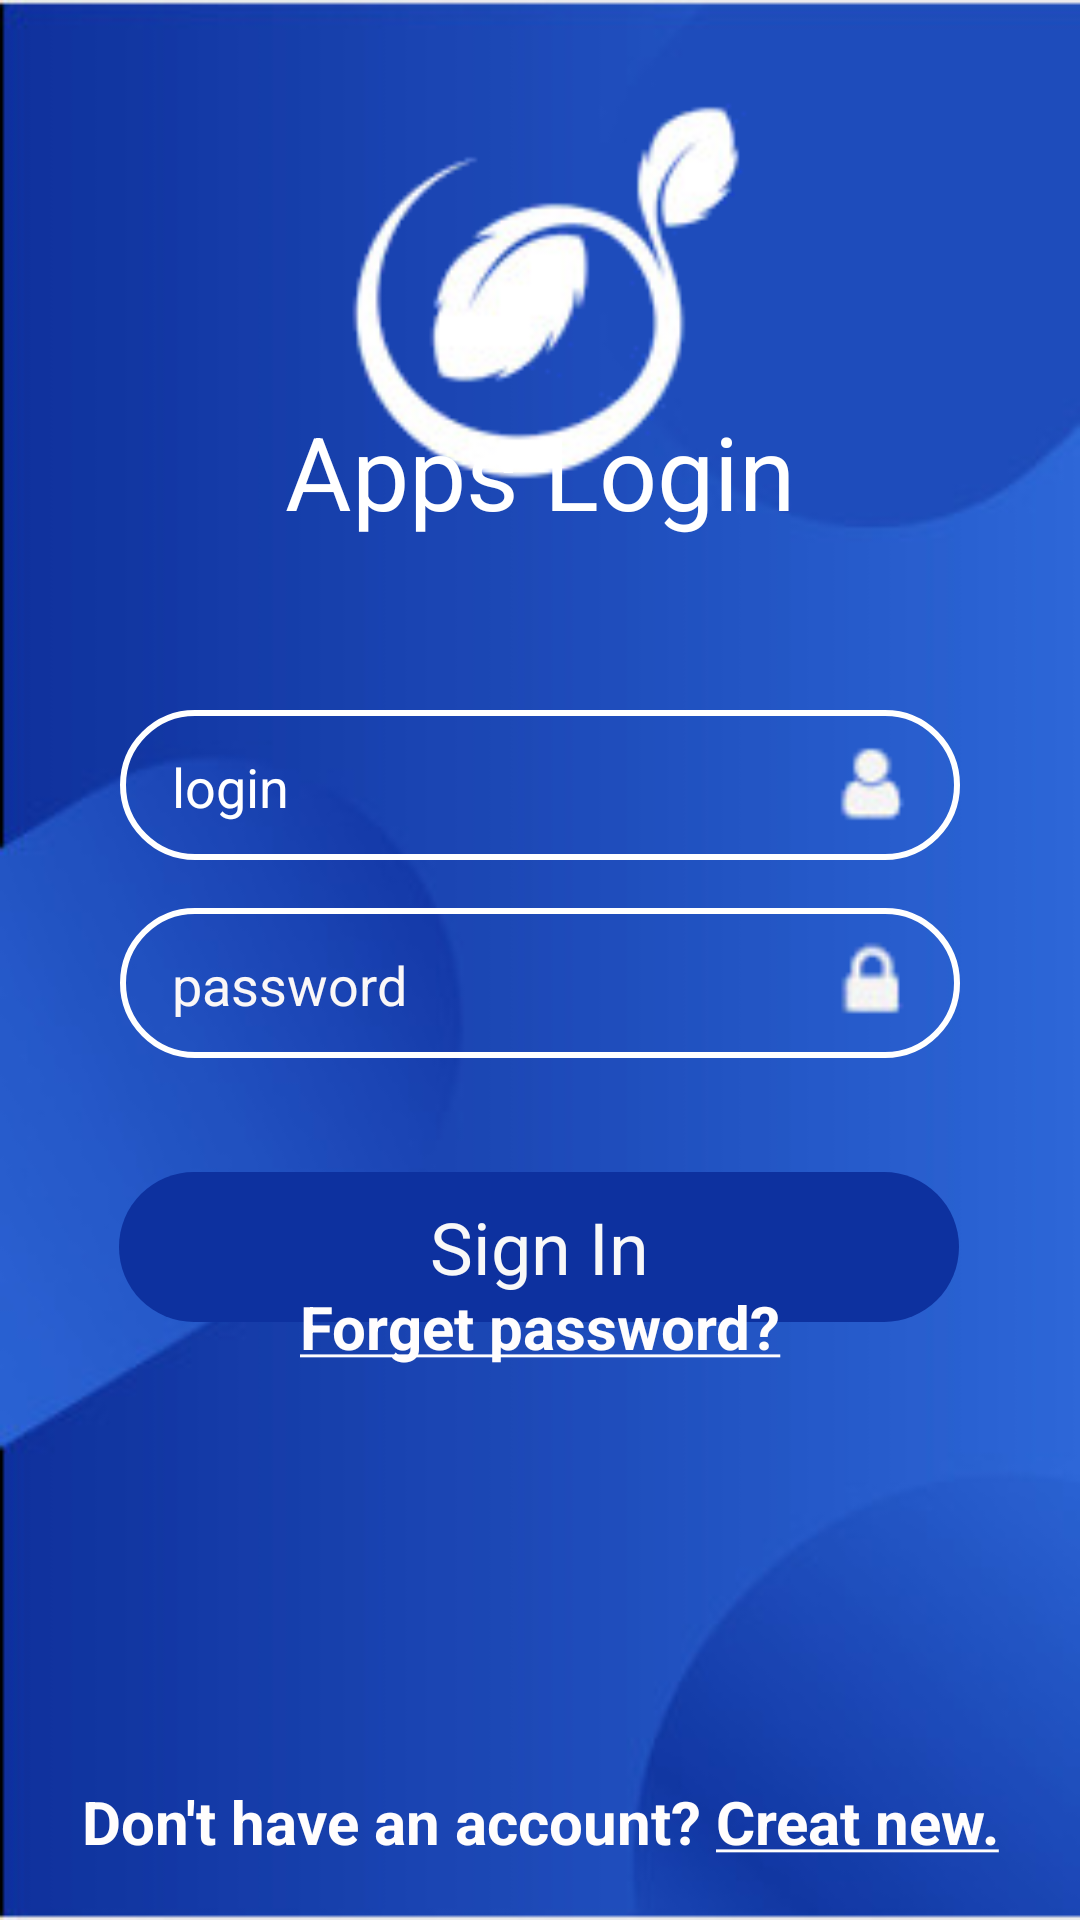

This screen was rendered from an Android layout file. Write that file and the resources it references.
<!-- AndroidManifest.xml: application theme Theme.LoginUI -->
<!-- res/layout/activity_main.xml -->
<?xml version="1.0" encoding="utf-8"?>
<androidx.constraintlayout.widget.ConstraintLayout xmlns:android="http://schemas.android.com/apk/res/android"
    xmlns:app="http://schemas.android.com/apk/res-auto"
    xmlns:tools="http://schemas.android.com/tools"
    android:layout_width="match_parent"
    android:layout_height="match_parent"
    android:background="@drawable/bluefon"
    tools:context=".MainActivity">

    <androidx.constraintlayout.widget.Guideline
        android:id="@+id/guideline2"
        android:layout_width="wrap_content"
        android:layout_height="wrap_content"
        android:orientation="horizontal"
        app:layout_constraintGuide_percent="0.03" />

    <androidx.constraintlayout.widget.ConstraintLayout
        android:layout_width="150dp"
        android:layout_height="150dp"
        app:layout_constraintEnd_toEndOf="parent"
        app:layout_constraintHorizontal_bias="0.5"
        app:layout_constraintStart_toStartOf="parent"
        app:layout_constraintTop_toTopOf="@+id/guideline2">

        <ImageView
            android:id="@+id/imageView"
            android:layout_width="match_parent"
            android:layout_height="match_parent"
            app:srcCompat="@drawable/myflower"
            tools:layout_editor_absoluteX="0dp"
            tools:layout_editor_absoluteY="-36dp" />
    </androidx.constraintlayout.widget.ConstraintLayout>

    <androidx.constraintlayout.widget.Guideline
        android:id="@+id/guideline3"
        android:layout_width="wrap_content"
        android:layout_height="wrap_content"
        android:orientation="horizontal"
        app:layout_constraintGuide_percent="0.21" />

    <androidx.constraintlayout.widget.Guideline
        android:id="@+id/guideline4"
        android:layout_width="wrap_content"
        android:layout_height="wrap_content"
        android:orientation="horizontal"
        app:layout_constraintGuide_percent="0.37" />

    <androidx.constraintlayout.widget.Guideline
        android:id="@+id/guideline5"
        android:layout_width="wrap_content"
        android:layout_height="wrap_content"
        android:orientation="horizontal"
        app:layout_constraintGuide_percent="0.67" />

    <androidx.constraintlayout.widget.Guideline
        android:id="@+id/guideline6"
        android:layout_width="wrap_content"
        android:layout_height="wrap_content"
        android:orientation="horizontal"
        app:layout_constraintGuide_percent="0.97" />

    <TextView
        android:id="@+id/textView"
        android:layout_width="wrap_content"
        android:layout_height="wrap_content"
        android:text="Apps Login"
        android:textColor="@color/white"
        android:textSize="34sp"
        app:layout_constraintEnd_toEndOf="parent"
        app:layout_constraintHorizontal_bias="0.5"
        app:layout_constraintStart_toStartOf="parent"
        app:layout_constraintTop_toTopOf="@+id/guideline3" />

    <androidx.constraintlayout.widget.ConstraintLayout
        android:id="@+id/constraintLayout7"
        android:layout_width="280dp"
        android:layout_height="50dp"
        android:background="@drawable/around"
        android:paddingRight="10dp"
        app:layout_constraintEnd_toEndOf="parent"
        app:layout_constraintHorizontal_bias="0.5"
        app:layout_constraintStart_toStartOf="parent"
        app:layout_constraintTop_toTopOf="@+id/guideline4">

        <LinearLayout
            android:layout_width="278dp"
            android:layout_height="48dp"
            android:gravity="center_vertical"
            android:orientation="horizontal"
            app:layout_constraintEnd_toEndOf="parent"
            app:layout_constraintTop_toTopOf="parent">

            <EditText
                android:id="@+id/editTextTextEmailAddress"
                android:layout_width="wrap_content"
                android:layout_height="wrap_content"
                android:layout_weight="1"
                android:backgroundTint="#00FFFFFF"
                android:ems="10"
                android:hint="login"
                android:inputType="textPersonName"
                android:paddingLeft="25dp"
                android:textColor="#FFFFFF"
                android:textColorHint="#FFFFFF" />

            <ImageView
                android:id="@+id/imageView2"
                android:layout_width="10dp"
                android:layout_height="30dp"
                android:layout_weight="1"
                app:srcCompat="@drawable/login" />

        </LinearLayout>
    </androidx.constraintlayout.widget.ConstraintLayout>

    <androidx.constraintlayout.widget.ConstraintLayout
        android:id="@+id/constraintLayout8"
        android:layout_width="280dp"
        android:layout_height="50dp"
        android:layout_marginTop="16dp"
        android:background="@drawable/around"
        android:paddingRight="10dp"
        app:layout_constraintEnd_toEndOf="parent"
        app:layout_constraintHorizontal_bias="0.5"
        app:layout_constraintStart_toStartOf="parent"
        app:layout_constraintTop_toBottomOf="@+id/constraintLayout7">

        <LinearLayout
            android:layout_width="278dp"
            android:layout_height="48dp"
            android:gravity="center_vertical"
            android:orientation="horizontal"
            app:layout_constraintEnd_toEndOf="parent"
            app:layout_constraintTop_toTopOf="parent">

            <EditText
                android:id="@+id/editTextTextEmailAddress2"
                android:layout_width="wrap_content"
                android:layout_height="wrap_content"
                android:layout_weight="1"
                android:backgroundTint="#00FFFFFF"
                android:ems="10"
                android:hint="password"
                android:inputType="textPassword"
                android:paddingLeft="25dp"
                android:textColor="#FFFFFF"
                android:textColorHint="#FAF7F7" />

            <ImageView
                android:id="@+id/imageView22"
                android:layout_width="10dp"
                android:layout_height="30dp"
                android:layout_weight="1"
                app:srcCompat="@drawable/pass" />

        </LinearLayout>
    </androidx.constraintlayout.widget.ConstraintLayout>

    <TextView
        android:id="@+id/button11"
        android:layout_width="280dp"
        android:layout_height="50dp"
        android:layout_marginTop="38dp"
        android:background="@drawable/aroundblue"
        android:gravity="center"
        android:text="Sign In"
        android:textColor="#F8F8F8"
        android:textSize="24sp"
        app:layout_constraintEnd_toEndOf="parent"
        app:layout_constraintHorizontal_bias="0.496"
        app:layout_constraintStart_toStartOf="parent"
        app:layout_constraintTop_toBottomOf="@+id/constraintLayout8" />

    <TextView
        android:id="@+id/textView3"
        android:layout_width="wrap_content"
        android:layout_height="wrap_content"
        android:paddingBottom="5dp"
        android:text="@string/under_one"
        android:textColor="#FFFDFD"
        android:textIsSelectable="false"
        android:textSize="20sp"
        android:textStyle="bold"
        app:layout_constraintEnd_toEndOf="parent"
        app:layout_constraintHorizontal_bias="0.5"
        app:layout_constraintStart_toStartOf="parent"
        app:layout_constraintTop_toTopOf="@+id/guideline5" />

    <TextView
        android:id="@+id/textView6"
        android:layout_width="wrap_content"
        android:layout_height="wrap_content"
        android:text="Don't have an account?"
        android:textColor="#FFFDFD"
        android:textIsSelectable="false"
        android:textSize="20sp"
        android:textStyle="bold"
        app:layout_constraintBottom_toTopOf="@+id/guideline6"
        app:layout_constraintEnd_toStartOf="@+id/textView5"
        app:layout_constraintHorizontal_bias="0.5"
        app:layout_constraintHorizontal_chainStyle="packed"
        app:layout_constraintStart_toStartOf="parent" />

    <TextView
        android:id="@+id/textView5"
        android:layout_width="wrap_content"
        android:layout_height="wrap_content"
        android:paddingLeft="5dp"
        android:text="@string/under_two"
        android:textColor="#FFFDFD"
        android:textIsSelectable="false"
        android:textSize="20sp"
        android:textStyle="bold"
        app:layout_constraintBottom_toBottomOf="@+id/textView6"
        app:layout_constraintEnd_toEndOf="parent"
        app:layout_constraintHorizontal_bias="0.5"
        app:layout_constraintStart_toEndOf="@+id/textView6"
        app:layout_constraintTop_toTopOf="@+id/textView6"
        app:layout_constraintVertical_bias="0.0" />

</androidx.constraintlayout.widget.ConstraintLayout>
<!-- resources referenced by this layout -->
<resources>
  <!-- drawable around (drawable) -->
  <?xml version="1.0" encoding="utf-8"?>
  <shape android:shape="rectangle"
      xmlns:android="http://schemas.android.com/apk/res/android">
      <stroke android:color="@color/white" android:width="2dp" />
      <corners android:radius="35dp"/>
  </shape>
  <!-- drawable aroundblue (drawable) -->
  <?xml version="1.0" encoding="utf-8"?>
  <shape android:shape="rectangle"
      xmlns:android="http://schemas.android.com/apk/res/android">
      <solid android:color="#0d319f" />
      <corners android:radius="35dp"/>
  </shape>
  <!-- drawable bluefon: jpg bitmap (drawable, 11590 bytes) -->
  <!-- drawable login: png bitmap (drawable, 658 bytes) -->
  <!-- drawable myflower: png bitmap (drawable, 7397 bytes) -->
  <!-- drawable pass: png bitmap (drawable, 610 bytes) -->
  <string name="under_one"><u>Forget password?</u></string>
  <string name="under_two"><u>Creat new.</u></string>
  <style name="Theme.LoginUI" parent="Theme.Material3.DayNight.NoActionBar">
          
          <item name="colorPrimary">@color/purple_500</item>
          <item name="colorPrimaryVariant">@color/purple_700</item>
          <item name="colorOnPrimary">@color/white</item>
          
          <item name="colorSecondary">@color/teal_200</item>
          <item name="colorSecondaryVariant">@color/teal_700</item>
          <item name="colorOnSecondary">@color/black</item>
          
          <item name="android:statusBarColor">?attr/colorPrimaryVariant</item>
          
      </style>
  <!-- not gathered from this repository: default colours our renderer supplied (Android Studio template values) -->
  <color name="purple_500">#FF6200EE</color>
  <color name="purple_700">#FF3700B3</color>
  <color name="teal_200">#FF03DAC5</color>
  <color name="teal_700">#FF018786</color>
  <color name="black">#FF000000</color>
  <color name="white">#FFFFFFFF</color>
</resources>
